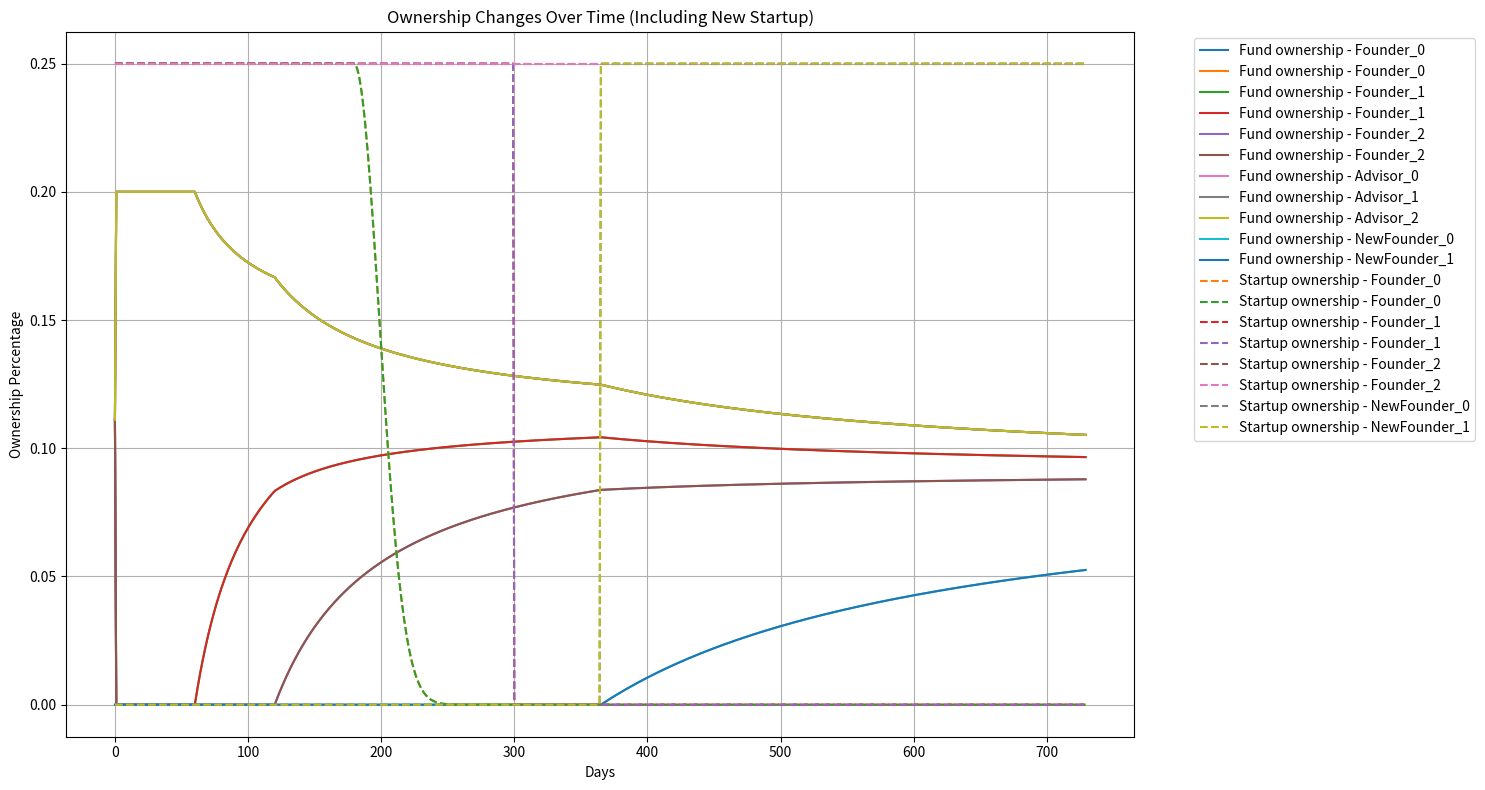

Write Python code to recreate this figure. (Note: this script raises an exception after producing the figure.)
import random
from datetime import datetime, timedelta
import matplotlib.pyplot as plt
import numpy as np


class Person:
    def __init__(self, name, role, join_date):
        self.name = name
        self.role = role  # 'F' for Founder, 'A' for A* holder
        self.startups = []
        self.performance = random.uniform(0.8, 1.2)
        self.join_date = join_date
        self.vesting_period = timedelta(days=730)  # 2 years
        self.fund_ownership = 0
        self.startup_ownerships = {}


class Startup:
    def __init__(self, name, start_date):
        self.name = name
        self.founders = []
        self.performance = random.uniform(0.8, 1.2)
        self.start_date = start_date
        self.status = "active"  # 'active', 'failed', or 'acquired'
        self.failure_date = None
        self.acquisition_date = None


class Fund:
    def __init__(self, name):
        self.name = name
        self.startups = []
        self.members = []
        self.total_value = 1000000  # Initial fund value


def calculate_vesting(person, current_date):
    time_in_fund = max(0, (current_date - person.join_date).days)
    vesting_factor = min(1, time_in_fund / person.vesting_period.days)
    return vesting_factor


def update_ownerships(fund, current_date):
    total_weight = sum(
        calculate_vesting(person, current_date) for person in fund.members
    )

    if total_weight > 0:
        for person in fund.members:
            vesting_factor = calculate_vesting(person, current_date)
            person.fund_ownership = vesting_factor / total_weight
    else:
        # If no one has started vesting yet, distribute ownership equally
        equal_share = 1 / len(fund.members)
        for person in fund.members:
            person.fund_ownership = equal_share

    for startup in fund.startups:
        if startup.status == "active":
            founder_weight = sum(
                calculate_vesting(f, current_date) for f in startup.founders
            )
            if founder_weight > 0:
                for founder in startup.founders:
                    vesting_factor = calculate_vesting(founder, current_date)
                    founder.startup_ownerships[startup.name] = (
                        vesting_factor / founder_weight
                    ) * 0.5  # Founders own 50% collectively
            else:
                # If no founder has started vesting yet, distribute ownership equally
                equal_share = 0.5 / len(startup.founders)
                for founder in startup.founders:
                    founder.startup_ownerships[startup.name] = equal_share
        elif startup.status == "failed":
            time_since_failure = (current_date - startup.failure_date).days
            decay_factor = max(
                0, 1 - (time_since_failure / 365)
            )  # Ownership decays over a year
            for founder in startup.founders:
                founder.startup_ownerships[startup.name] *= decay_factor


def simulate(days):
    start_date = datetime(2023, 1, 1)
    fund = Fund("A* Fund")

    # Create initial startups
    startup1 = Startup("Startup1", start_date)
    startup2 = Startup("Startup2", start_date + timedelta(days=60))
    startup3 = Startup("Startup3", start_date + timedelta(days=120))
    fund.startups = [startup1, startup2, startup3]

    # Create initial founders and A* holders
    founders = [
        Person(f"Founder_{i}", "F", startup.start_date)
        for i, startup in enumerate(fund.startups)
        for _ in range(2)  # 2 founders per startup
    ]
    a_holders = [Person(f"Advisor_{i}", "A", start_date) for i in range(3)]

    # Assign founders to startups
    for i, startup in enumerate(fund.startups):
        startup.founders = founders[i * 2 : (i + 1) * 2]
        for founder in startup.founders:
            founder.startups.append(startup)

    fund.members = founders + a_holders

    # Pre-allocate arrays for ownership history
    max_members = len(fund.members) + 2  # Added buffer for new startup founders
    fund_ownership_history = np.zeros((max_members, days))
    startup_ownership_history = np.zeros((max_members, days))
    fund_value_history = np.zeros(days)

    for day in range(days):
        current_date = start_date + timedelta(days=day)

        # Simulate events
        if day == 180:  # Startup1 fails after 6 months
            startup1.status = "failed"
            startup1.failure_date = current_date
        elif day == 300:  # Startup2 gets acquired after 10 months
            startup2.status = "acquired"
            startup2.acquisition_date = current_date
            acquisition_value = 5000000  # Hypothetical acquisition value
            fund.total_value += acquisition_value
        elif day == 365:  # New startup joins after 1 year
            new_startup = Startup("Startup4", current_date)
            new_founders = [
                Person(f"NewFounder_{i}", "F", current_date) for i in range(2)
            ]
            new_startup.founders = new_founders
            for founder in new_founders:
                founder.startups.append(new_startup)
            fund.startups.append(new_startup)
            fund.members.extend(new_founders)
            print(
                f"Day {day}: New startup 'Startup4' added with {len(new_founders)} founders."
            )

        update_ownerships(fund, current_date)

        # Record ownership history
        for i, person in enumerate(fund.members):
            fund_ownership_history[i, day] = person.fund_ownership
            if person.role == "F":
                startup_ownership = sum(
                    person.startup_ownerships.get(s.name, 0)
                    for s in person.startups
                    if s.status != "acquired"
                )
                startup_ownership_history[i, day] = startup_ownership

        fund_value_history[day] = fund.total_value

    return (
        fund_ownership_history,
        startup_ownership_history,
        fund_value_history,
        fund.members,
    )


# Run simulation
days_to_simulate = 730  # 2 years
fund_ownership_history, startup_ownership_history, fund_value_history, final_members = (
    simulate(days_to_simulate)
)

# Plotting
plt.figure(figsize=(15, 8))

# Plot fund ownership
for i, member in enumerate(final_members):
    plt.plot(
        range(days_to_simulate),
        fund_ownership_history[i],
        label=f"Fund ownership - {member.name}",
    )

# Plot startup ownership
for i, member in enumerate(final_members):
    if member.role == "F":
        plt.plot(
            range(days_to_simulate),
            startup_ownership_history[i],
            label=f"Startup ownership - {member.name}",
            linestyle="--",
        )

plt.title("Ownership Changes Over Time (Including New Startup)")
plt.xlabel("Days")
plt.ylabel("Ownership Percentage")
plt.legend(bbox_to_anchor=(1.05, 1), loc="upper left")
plt.tight_layout()
plt.grid(True)

# Save the plot as an SVG file
plt.savefig(
    "plot/ownership_changes_with_new_startup.svg", format="svg", bbox_inches="tight"
)
print(
    "Simulation completed and graph saved as 'ownership_changes_with_new_startup.svg'"
)
plt.figure(figsize=(15, 6))

# Ensure data is positive and normalized
normalized_data = np.maximum(0, startup_ownership_history)
normalized_data = normalized_data / np.sum(normalized_data, axis=0)

# Calculate A* ownership
a_star_ownership = 1 - np.sum(normalized_data, axis=0)

# Create color map
colors = plt.cm.get_cmap("tab20")(np.linspace(0, 1, len(final_members) + 1))

# Plot stacked area chart
plt.stackplot(
    range(days_to_simulate),
    [a_star_ownership] + [normalized_data[i] for i in range(len(final_members))],
    labels=["A* Fund"] + [f"{m.name}" for m in final_members],
    colors=colors,
)

# Add event markers
plt.axvline(x=180, color="r", linestyle="--", alpha=0.5)
plt.axvline(x=300, color="g", linestyle="--", alpha=0.5)
plt.axvline(x=365, color="b", linestyle="--", alpha=0.5)

plt.title("Startup Ownership Structure Over Time")
plt.xlabel("Days")
plt.ylabel("Ownership Percentage")
plt.legend(bbox_to_anchor=(1.05, 1), loc="upper left")
plt.tight_layout()
plt.grid(True)

plt.savefig(
    "plot/improved_startup_ownership_structure.svg", format="svg", bbox_inches="tight"
)

# Print some debug information
print(f"Final number of members: {len(final_members)}")
print(f"Fund ownership history shape: {fund_ownership_history.shape}")
print(f"Startup ownership history shape: {startup_ownership_history.shape}")
print(f"Fund value history shape: {fund_value_history.shape}")
